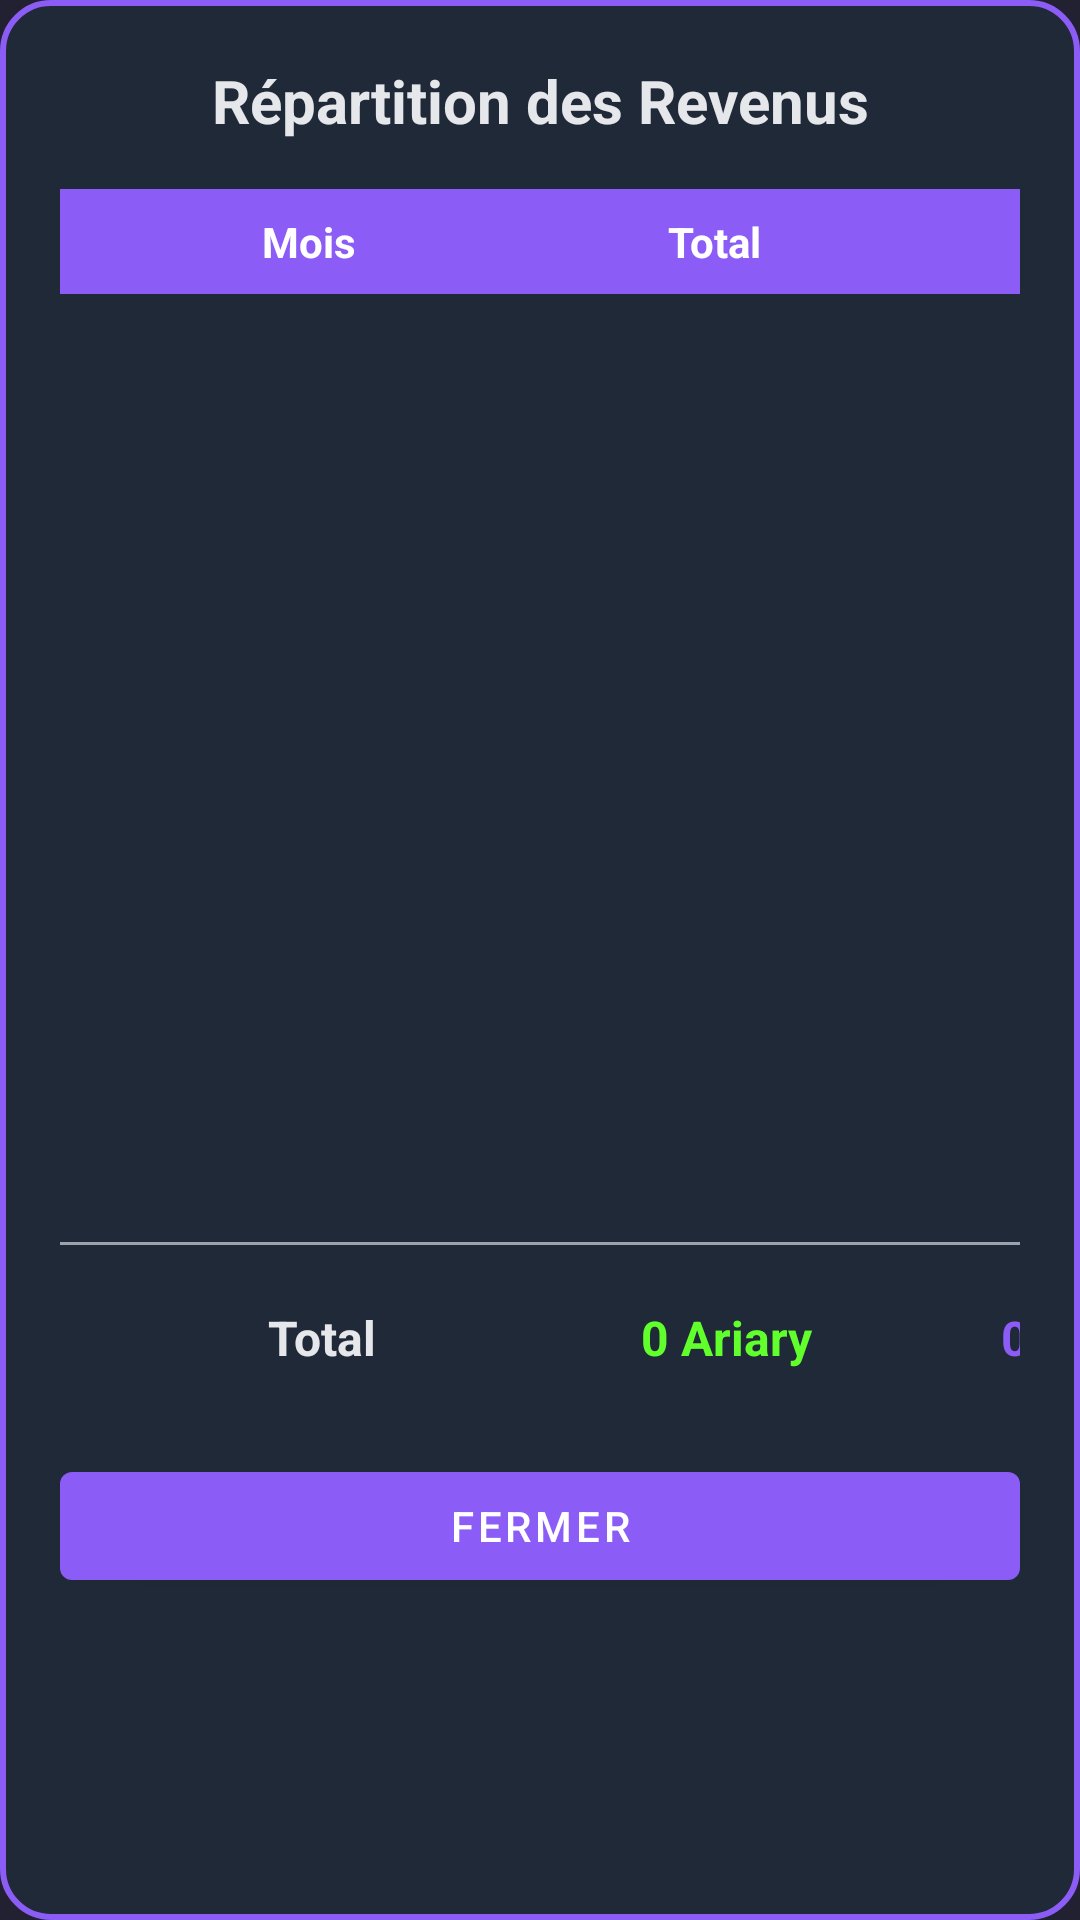

Reconstruct the res/layout file that produces this screen, plus the resources it refers to.
<!-- AndroidManifest.xml: application theme Theme.Gestion_salle_de_jeux -->
<!-- res/layout/dialog_part.xml -->
<?xml version="1.0" encoding="utf-8"?>
<LinearLayout xmlns:android="http://schemas.android.com/apk/res/android"
    xmlns:app="http://schemas.android.com/apk/res-auto"
    android:layout_width="match_parent"
    android:layout_height="wrap_content"
    android:orientation="vertical"
    android:background="@drawable/dialog_background"
    android:padding="20dp">

    
    <TextView
        android:layout_width="match_parent"
        android:layout_height="wrap_content"
        android:text="Répartition des Revenus"
        android:textColor="@color/texte"
        android:textSize="20sp"
        android:textStyle="bold"
        android:gravity="center"
        android:layout_marginBottom="16dp" />

    
    <HorizontalScrollView
        android:layout_width="match_parent"
        android:layout_height="wrap_content"
        android:layout_marginBottom="16dp"
        android:scrollbars="none">

        <LinearLayout
            android:layout_width="wrap_content"
            android:layout_height="wrap_content"
            android:orientation="vertical">

            
            <LinearLayout
                android:layout_width="wrap_content"
                android:layout_height="wrap_content"
                android:orientation="horizontal"
                android:background="@color/accent"
                android:padding="8dp">

                <TextView
                    android:layout_width="150dp"
                    android:layout_height="wrap_content"
                    android:text="Mois"
                    android:textColor="@color/white"
                    android:textSize="14sp"
                    android:textStyle="bold"
                    android:gravity="center" />

                <TextView
                    android:layout_width="120dp"
                    android:layout_height="wrap_content"
                    android:text="Total"
                    android:textColor="@color/white"
                    android:textSize="14sp"
                    android:textStyle="bold"
                    android:gravity="center" />

                <TextView
                    android:layout_width="120dp"
                    android:layout_height="wrap_content"
                    android:text="Boss"
                    android:textColor="@color/white"
                    android:textSize="14sp"
                    android:textStyle="bold"
                    android:gravity="center" />

                <TextView
                    android:layout_width="120dp"
                    android:layout_height="wrap_content"
                    android:text="Jetons"
                    android:textColor="@color/white"
                    android:textSize="14sp"
                    android:textStyle="bold"
                    android:gravity="center" />

                <TextView
                    android:layout_width="120dp"
                    android:layout_height="wrap_content"
                    android:text="Matériel"
                    android:textColor="@color/white"
                    android:textSize="14sp"
                    android:textStyle="bold"
                    android:gravity="center" />

            </LinearLayout>

            
            <androidx.recyclerview.widget.RecyclerView
                android:id="@+id/rvPartList"
                android:layout_width="630dp"
                android:layout_height="300dp" />

        </LinearLayout>

    </HorizontalScrollView>

    
    <View
        android:layout_width="match_parent"
        android:layout_height="1dp"
        android:background="@color/secondaire"
        android:layout_marginBottom="8dp" />

    
    <HorizontalScrollView
        android:layout_width="match_parent"
        android:layout_height="wrap_content"
        android:scrollbars="none">

        <LinearLayout
            android:layout_width="wrap_content"
            android:layout_height="wrap_content"
            android:orientation="horizontal"
            android:background="@drawable/total_background"
            android:padding="12dp">

            <TextView
                android:layout_width="150dp"
                android:layout_height="wrap_content"
                android:text="Total"
                android:textColor="@color/texte"
                android:textSize="16sp"
                android:textStyle="bold"
                android:gravity="center" />

            <TextView
                android:id="@+id/tvTotalGeneral"
                android:layout_width="120dp"
                android:layout_height="wrap_content"
                android:text="0 Ariary"
                android:textColor="@color/green"
                android:textSize="16sp"
                android:textStyle="bold"
                android:gravity="center" />

            <TextView
                android:id="@+id/tvTotalBoss"
                android:layout_width="120dp"
                android:layout_height="wrap_content"
                android:text="0 Ariary"
                android:textColor="@color/accent"
                android:textSize="16sp"
                android:textStyle="bold"
                android:gravity="center" />

            <TextView
                android:id="@+id/tvTotalJetons"
                android:layout_width="120dp"
                android:layout_height="wrap_content"
                android:text="0 Ariary"
                android:textColor="@color/blue"
                android:textSize="16sp"
                android:textStyle="bold"
                android:gravity="center" />

            <TextView
                android:id="@+id/tvTotalMateriel"
                android:layout_width="120dp"
                android:layout_height="wrap_content"
                android:text="0 Ariary"
                android:textColor="@color/orange"
                android:textSize="16sp"
                android:textStyle="bold"
                android:gravity="center" />

        </LinearLayout>

    </HorizontalScrollView>

    
    <com.google.android.material.button.MaterialButton
        android:id="@+id/btnFermerPart"
        android:layout_width="match_parent"
        android:layout_height="wrap_content"
        android:text="Fermer"
        android:layout_marginTop="16dp"
        android:textColor="@color/white"
        app:backgroundTint="@color/accent" />

</LinearLayout>
<!-- resources referenced by this layout -->
<resources>
  <color name="accent">#8B5CF6</color>
  <color name="blue">#3B82F6</color>
  <color name="green">#61FF2C</color>
  <color name="orange">#F59E0B</color>
  <color name="secondaire">#9CA3AF</color>
  <color name="texte">#E5E7EB</color>
  <color name="white">#FFFFFFFF</color>
  <!-- drawable dialog_background (drawable) -->
  <?xml version="1.0" encoding="utf-8"?>
  <shape xmlns:android="http://schemas.android.com/apk/res/android">
      <solid android:color="@color/fond_principal" />
      <corners android:radius="16dp" />
      <stroke
          android:width="2dp"
          android:color="@color/accent" />
  </shape>
  <style name="Theme.Gestion_salle_de_jeux" parent="Theme.MaterialComponents.DayNight.NoActionBar">
          <item name="colorPrimary">@color/accent</item>
          <item name="colorPrimaryVariant">@color/accent</item>
          <item name="colorOnPrimary">@color/white</item>
  
          <item name="colorSecondary">@color/accent</item>
          <item name="colorSecondaryVariant">@color/accent</item>
          <item name="colorOnSecondary">@color/white</item>
  
          <item name="android:statusBarColor">@color/dashboard_background</item>
          <item name="android:navigationBarColor">@color/dashboard_background</item>
  
          <item name="android:windowBackground">@color/dashboard_background</item>
          <item name="android:textColor">@color/dashboard_text_primary</item>
          <item name="android:colorBackground">@color/dashboard_background</item>
  
          <item name="materialButtonStyle">@style/Widget.MaterialComponents.Button</item>
          <item name="textInputStyle">@style/Widget.MaterialComponents.TextInputLayout.OutlinedBox</item>
      </style>
  <color name="fond_principal">#1F2937</color>
  <color name="dashboard_background">#212131</color>
  <color name="dashboard_text_primary">#FFFFFF</color>
</resources>
